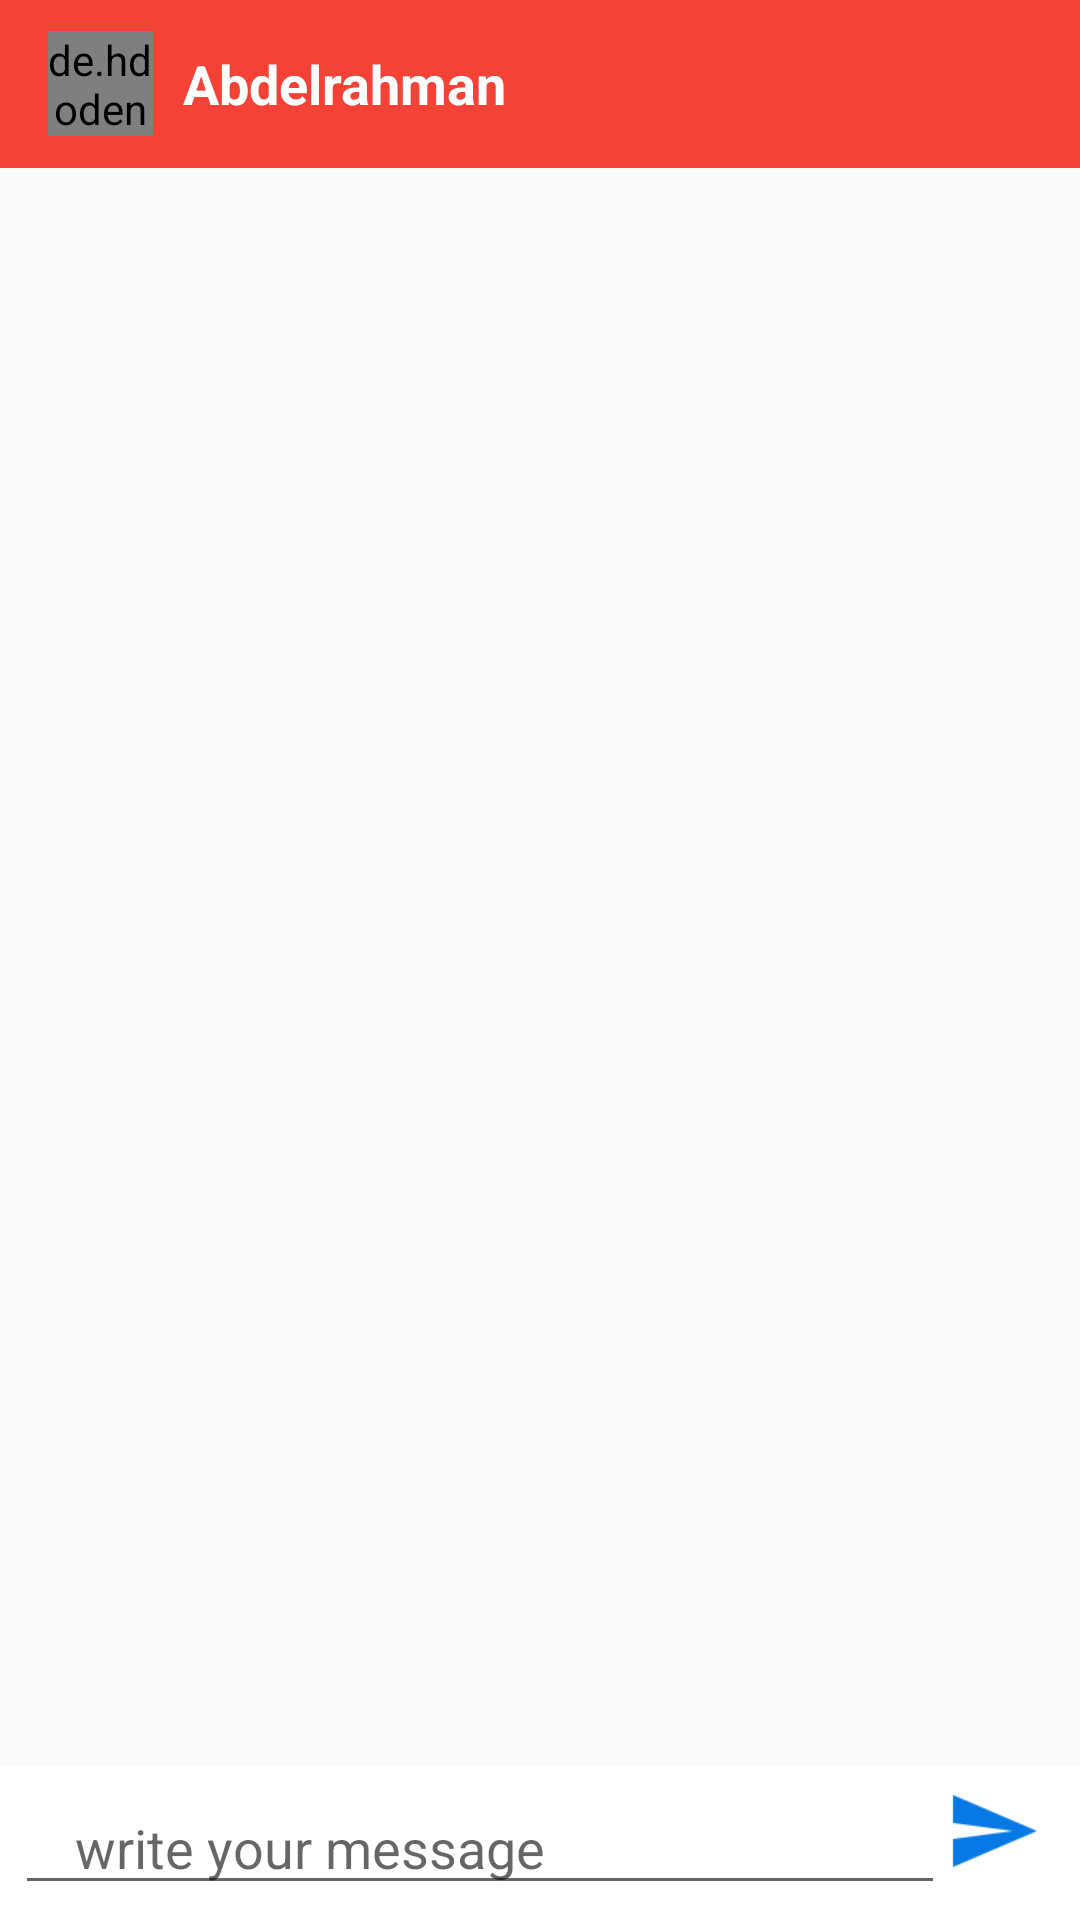

This screen was rendered from an Android layout file. Write that file and the resources it references.
<!-- AndroidManifest.xml: application theme AppTheme -->
<!-- res/layout/activity_message.xml -->
<?xml version="1.0" encoding="utf-8"?>
<RelativeLayout xmlns:android="http://schemas.android.com/apk/res/android"
    android:layout_width="match_parent"
    android:layout_height="match_parent">
 <androidx.appcompat.widget.Toolbar
     android:id="@+id/toolbar"
     android:background="@color/sign_up_btn_color"
     android:layout_width="match_parent"
     android:layout_height="?attr/actionBarSize" >

       <de.hdodenhof.circleimageview.CircleImageView
           android:id="@+id/image_friend_msg_toolbar"
           android:layout_width="35dp"
           android:layout_height="35dp"
           android:src="@drawable/bara1"/>
       <TextView
           android:id="@+id/user_name_friend_toolbar"
           android:layout_width="wrap_content"
           android:layout_height="wrap_content"
           android:text="@string/abdrlrahmaan"
           android:textSize="18sp"
           android:textStyle="bold"
           android:layout_toEndOf="@id/image_friend_msg_toolbar"
           android:padding="10dp"
           android:textColor="@color/white"
           />
 </androidx.appcompat.widget.Toolbar>


    <androidx.recyclerview.widget.RecyclerView
        android:layout_width="match_parent"
        android:layout_height="match_parent"
        android:layout_below="@+id/toolbar"
        android:id="@+id/recycler_msg"
        android:scrollbars="vertical"
        android:layout_above="@id/relative_lay"
        />
      <RelativeLayout
          android:id="@+id/relative_lay"
          android:layout_width="match_parent"
          android:layout_height="wrap_content"
          android:layout_alignParentBottom="true"
          android:background="@color/white"
          android:padding="5dp"
          >
    <EditText
        android:id="@+id/write_msg"
        android:layout_width="match_parent"
        android:layout_height="wrap_content"
        android:layout_toStartOf="@id/send_btn"
        android:layout_centerVertical="true"
        android:paddingStart="20dp"
        android:paddingEnd="5dp"
        android:hint="@string/write_your_message"
        android:autofillHints="write your message"
        android:inputType="text" />
          <ImageButton
              android:layout_width="40dp"
              android:layout_height="40dp"
              android:id="@+id/send_btn"
              android:layout_centerVertical="true"
              android:layout_alignParentEnd="true"
               android:scaleType="centerCrop"
              android:background="@drawable/baseline_send_black_24dp"
              android:padding="5dp"
              android:contentDescription="@string/message" />
      </RelativeLayout>
   


</RelativeLayout>
<!-- resources referenced by this layout -->
<resources>
  <color name="sign_up_btn_color">#F44336</color>
  <color name="white">#FFFFFF</color>
  <!-- drawable bara1: jpg bitmap (drawable, 177505 bytes) -->
  <!-- drawable baseline_send_black_24dp: png bitmap (drawable-hdpi, 342 bytes) -->
  <string name="abdrlrahmaan">Abdelrahman</string>
  <string name="message">message</string>
  <string name="write_your_message">write your message</string>
  <style name="AppTheme" parent="Theme.AppCompat.Light.NoActionBar">
          
          <item name="colorPrimary">@color/colorPrimary</item>
          <item name="colorPrimaryDark">@color/colorPrimaryDark</item>
          <item name="colorAccent">@color/colorAccent</item>
  
      </style>
  <color name="colorPrimary">#F44336</color>
  <color name="colorPrimaryDark">#F44336</color>
  <color name="colorAccent">#03DAC5</color>
</resources>
